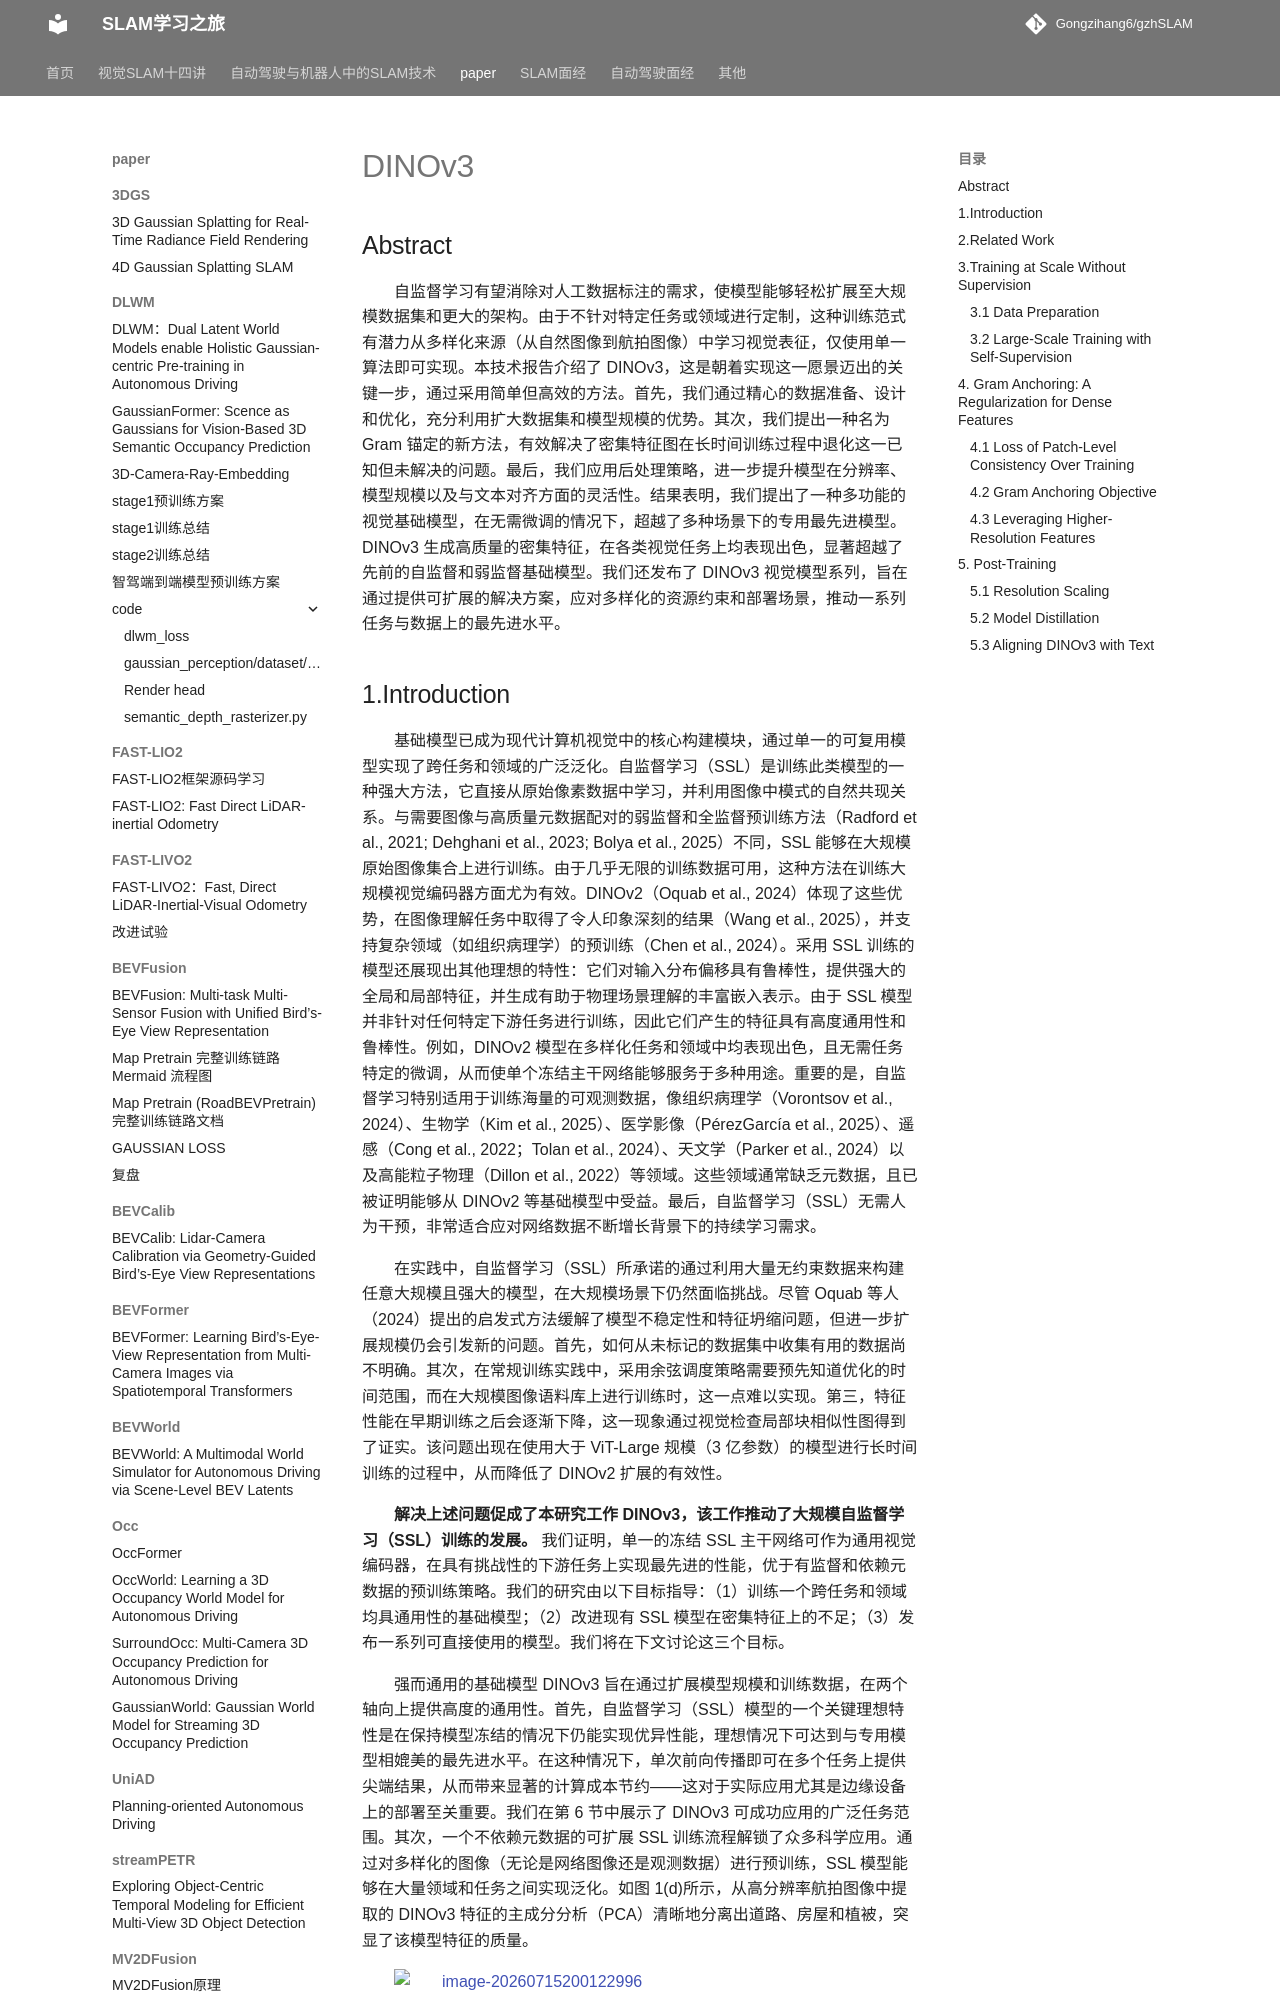

repository: Gongzihang6/gzhSLAM · page: paper/DINOv3/DINOv3/index.html · generator: mkdocs

# DINOv3

## Abstract

自监督学习有望消除对人工数据标注的需求，使模型能够轻松扩展至大规模数据集和更大的架构。由于不针对特定任务或领域进行定制，这种训练范式有潜力从多样化来源（从自然图像到航拍图像）中学习视觉表征，仅使用单一算法即可实现。本技术报告介绍了 DINOv3，这是朝着实现这一愿景迈出的关键一步，通过采用简单但高效的方法。首先，我们通过精心的数据准备、设计和优化，充分利用扩大数据集和模型规模的优势。其次，我们提出一种名为 Gram 锚定的新方法，有效解决了密集特征图在长时间训练过程中退化这一已知但未解决的问题。最后，我们应用后处理策略，进一步提升模型在分辨率、模型规模以及与文本对齐方面的灵活性。结果表明，我们提出了一种多功能的视觉基础模型，在无需微调的情况下，超越了多种场景下的专用最先进模型。DINOv3 生成高质量的密集特征，在各类视觉任务上均表现出色，显著超越了先前的自监督和弱监督基础模型。我们还发布了 DINOv3 视觉模型系列，旨在通过提供可扩展的解决方案，应对多样化的资源约束和部署场景，推动一系列任务与数据上的最先进水平。
